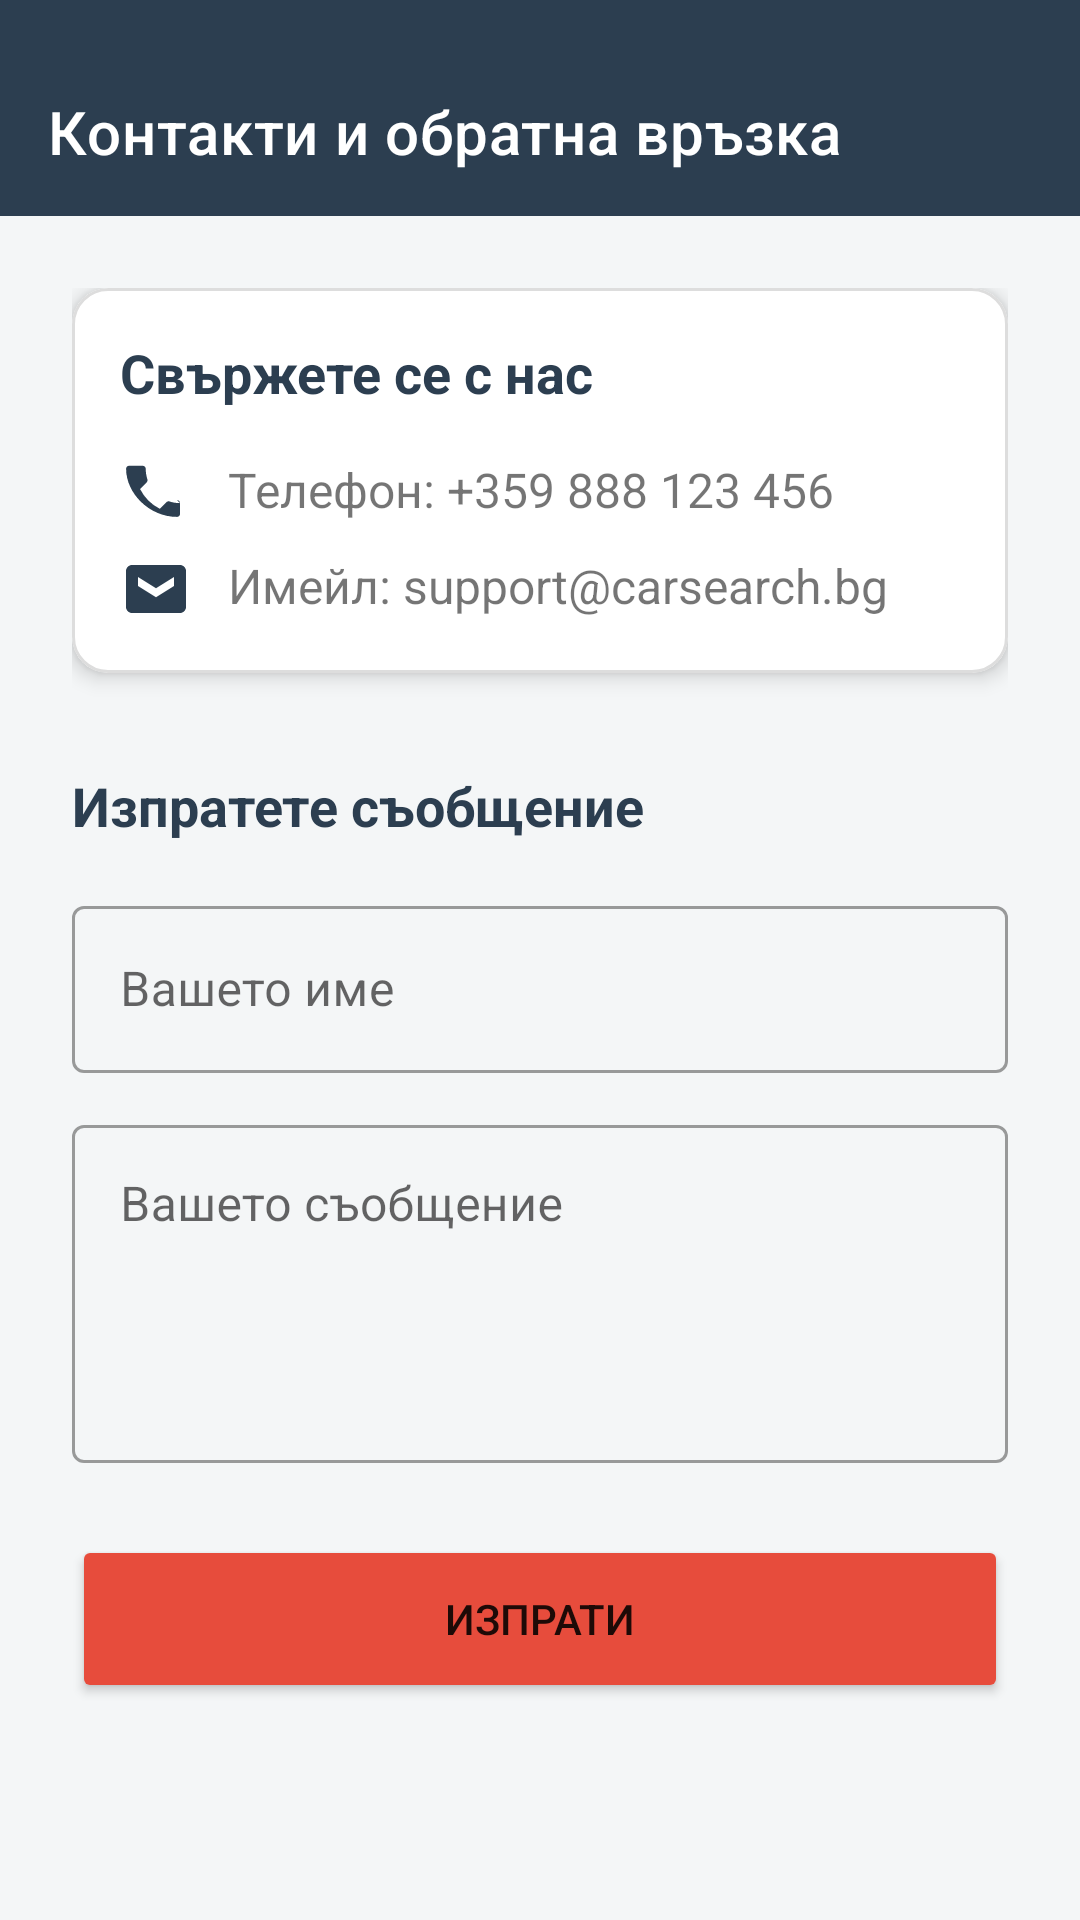

Here is an Android app screen rendered from its layout file. Give the layout XML and the strings, colors and styles it references.
<!-- AndroidManifest.xml: application theme Theme.CarSearhApp -->
<!-- res/layout/activity_contact.xml -->
<?xml version="1.0" encoding="utf-8"?>
<androidx.constraintlayout.widget.ConstraintLayout xmlns:android="http://schemas.android.com/apk/res/android"
    xmlns:app="http://schemas.android.com/apk/res-auto"
    android:layout_width="match_parent"
    android:layout_height="match_parent">

    <com.google.android.material.appbar.AppBarLayout
        android:id="@+id/appBarLayout"
        android:layout_width="match_parent"
        android:layout_height="wrap_content"
        android:paddingTop="16dp"
        app:layout_constraintTop_toTopOf="parent">

        <com.google.android.material.appbar.MaterialToolbar
            android:id="@+id/toolbar"
            android:layout_width="match_parent"
            android:layout_height="?attr/actionBarSize"
            android:background="?attr/colorPrimary"
            app:title="@string/contact_title"
            app:titleTextColor="@color/white"
            app:navigationIcon="@drawable/ic_back"
            app:navigationIconTint="@color/white" />
    </com.google.android.material.appbar.AppBarLayout>

    <ScrollView
        android:layout_width="match_parent"
        android:layout_height="0dp"
        app:layout_constraintTop_toBottomOf="@id/appBarLayout"
        app:layout_constraintBottom_toBottomOf="parent">

        <LinearLayout
            android:layout_width="match_parent"
            android:layout_height="wrap_content"
            android:orientation="vertical"
            android:padding="24dp">

            <com.google.android.material.card.MaterialCardView
                android:layout_width="match_parent"
                android:layout_height="wrap_content"
                app:cardCornerRadius="12dp"
                app:cardElevation="4dp"
                app:strokeWidth="1dp"
                app:strokeColor="#DDDDDD">

                <LinearLayout
                    android:layout_width="match_parent"
                    android:layout_height="wrap_content"
                    android:orientation="vertical"
                    android:padding="16dp">

                    <TextView
                        android:layout_width="wrap_content"
                        android:layout_height="wrap_content"
                        android:text="@string/contact_header"
                        android:textSize="18sp"
                        android:textStyle="bold"
                        android:textColor="@color/car_primary"
                        android:layout_marginBottom="16dp"/>

                    <TextView
                        android:id="@+id/tvPhone"
                        android:layout_width="wrap_content"
                        android:layout_height="wrap_content"
                        android:text="@string/contact_phone"
                        android:textSize="16sp"
                        android:layout_marginBottom="8dp"
                        android:drawablePadding="12dp"
                        app:drawableStartCompat="@drawable/ic_call"
                        app:drawableTint="@color/car_primary" />

                    <TextView
                        android:id="@+id/tvEmail"
                        android:layout_width="wrap_content"
                        android:layout_height="wrap_content"
                        android:text="@string/contact_email"
                        android:textSize="16sp"
                        android:drawablePadding="12dp"
                        app:drawableStartCompat="@drawable/ic_email"
                        app:drawableTint="@color/car_primary" />
                </LinearLayout>
            </com.google.android.material.card.MaterialCardView>

            <TextView
                android:layout_width="wrap_content"
                android:layout_height="wrap_content"
                android:text="@string/feedback_header"
                android:textSize="18sp"
                android:textStyle="bold"
                android:textColor="@color/car_primary"
                android:layout_marginTop="32dp"
                android:layout_marginBottom="16dp"/>

            <com.google.android.material.textfield.TextInputLayout
                android:id="@+id/tilName"
                style="@style/Widget.MaterialComponents.TextInputLayout.OutlinedBox"
                android:layout_width="match_parent"
                android:layout_height="wrap_content"
                android:hint="@string/hint_name"
                android:layout_marginBottom="12dp">
                <com.google.android.material.textfield.TextInputEditText
                    android:id="@+id/etName"
                    android:layout_width="match_parent"
                    android:layout_height="wrap_content" />
            </com.google.android.material.textfield.TextInputLayout>

            <com.google.android.material.textfield.TextInputLayout
                android:id="@+id/tilFeedback"
                style="@style/Widget.MaterialComponents.TextInputLayout.OutlinedBox"
                android:layout_width="match_parent"
                android:layout_height="wrap_content"
                android:hint="@string/hint_feedback"
                android:layout_marginBottom="24dp">
                <com.google.android.material.textfield.TextInputEditText
                    android:id="@+id/etFeedback"
                    android:layout_width="match_parent"
                    android:layout_height="wrap_content"
                    android:minLines="4"
                    android:gravity="top" />
            </com.google.android.material.textfield.TextInputLayout>

            <Button
                android:id="@+id/btnSendFeedback"
                android:layout_width="match_parent"
                android:layout_height="56dp"
                android:text="@string/btn_send"
                android:backgroundTint="@color/car_accent"
                app:cornerRadius="8dp" />

        </LinearLayout>
    </ScrollView>
</androidx.constraintlayout.widget.ConstraintLayout>
<!-- resources referenced by this layout -->
<resources>
  <color name="car_accent">#E74C3C</color>
  <color name="car_primary">#2C3E50</color>
  <color name="white">#FFFFFFFF</color>
  <!-- drawable ic_call (drawable) -->
  <vector xmlns:android="http://schemas.android.com/apk/res/android"
      android:width="24dp"
      android:height="24dp"
      android:viewportWidth="24"
      android:viewportHeight="24">
      <path
          android:fillColor="#FF000000"
          android:pathData="M20.01,15.38c-1.23,0 -2.42,-0.2 -3.53,-0.56a0.977,0.977 0,0 0 -1.01,0.24l-2.2,2.2a15.045,15.045 0,0 1 -6.59,-6.59l2.2,-2.21a0.96,0.96 0,0 0 0.25,-1.01c-0.36,-1.11 -0.55,-2.3 -0.55,-3.53c0,-0.55 -0.45,-1 -1,-1H3.03c-0.55,0 -1,0.45 -1,1C2.03,12.17 9.83,19.97 19.01,19.97c0.55,0 1,-0.45 1,-1v-3.59c0,-0.55 -0.45,-1 -1,-1z"/>
  </vector>
  <!-- drawable ic_email (drawable) -->
  <vector xmlns:android="http://schemas.android.com/apk/res/android"
      android:width="24dp"
      android:height="24dp"
      android:viewportWidth="24"
      android:viewportHeight="24">
      <path
          android:fillColor="#FF000000"
          android:pathData="M20,4H4C2.9,4 2,4.9 2,6v12c0,1.1 0.9,2 2,2h16c1.1,0 2,-0.9 2,-2V6C22,4.9 21.1,4 20,4zM18,11l-6,3.75L6,11V8l6,3.75L18,8V11z"/>
  </vector>
  <string name="btn_send">Изпрати</string>
  <string name="contact_email">Имейл: support@carsearch.bg</string>
  <string name="contact_header">Свържете се с нас</string>
  <string name="contact_phone">Телефон: +359 888 123 456</string>
  <string name="contact_title">Контакти и обратна връзка</string>
  <string name="feedback_header">Изпратете съобщение</string>
  <string name="hint_feedback">Вашето съобщение</string>
  <string name="hint_name">Вашето име</string>
  <style name="Theme.CarSearhApp" parent="Theme.MaterialComponents.DayNight.NoActionBar">
          
          <item name="colorPrimary">@color/car_primary</item>
          <item name="colorPrimaryVariant">@color/car_primary_dark</item>
          <item name="colorOnPrimary">@color/white</item>
          
          <item name="colorSecondary">@color/car_accent</item>
          <item name="colorSecondaryVariant">@color/car_accent</item>
          <item name="colorOnSecondary">@color/white</item>
          
          <item name="android:statusBarColor">?attr/colorPrimaryVariant</item>
          
          <item name="android:windowBackground">@color/background_light</item>
      </style>
  <color name="car_primary_dark">#1A252F</color>
  <color name="background_light">#F4F6F7</color>
</resources>
